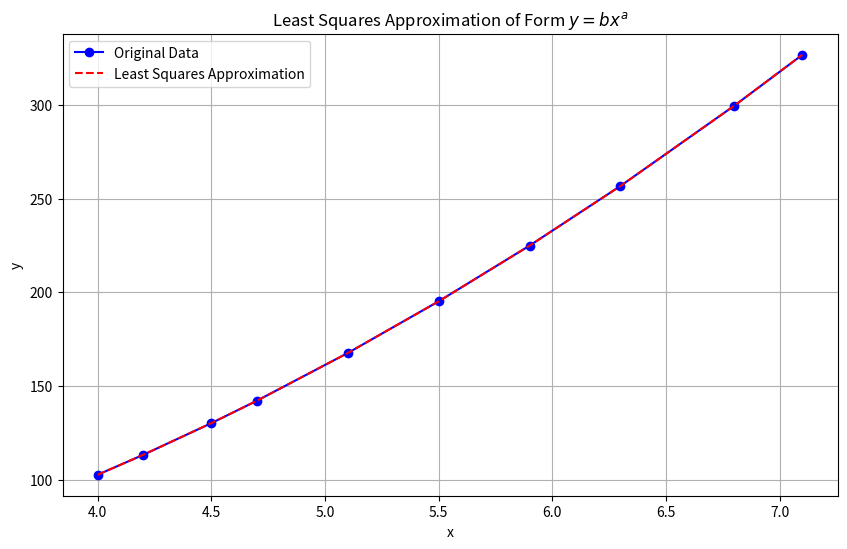

Python code for this plot:
'''
To construct a lesat square approximation of the form bx^a for the following data and find the error in the approximation and plot the approximation
x   4.0         4.2         4.5         4.7         5.1         5.5         5.9         6.3         6.8         7.1
y   102.56      113.18      130.11      142.05      167.53      195.14      224.87      256.73      299.50      326.72
'''
import matplotlib.pyplot as plt
import numpy as np
import sympy as sp

# Data allocation
x_data = np.array([4.0, 4.2, 4.5, 4.7, 5.1, 5.5, 5.9, 6.3, 6.8, 7.1])
y_data = np.array([102.56, 113.18, 130.11, 142.05, 167.53, 195.14, 224.87, 256.73, 299.50, 326.72])

# Logarithmic transformation for linearization
X = np.log(x_data)
Y = np.log(y_data)

# Number of elements
n = len(x_data)

# Calculations for least squares
X2 = np.square(X)
XY = X * Y

# Summation results
Sx = np.sum(X)
Sy = np.sum(Y)  
Sx2 = np.sum(X2)
Sxy = np.sum(XY)

# Solving for a and B
a = ((n * Sxy) - (Sx * Sy)) / ((n * Sx2) - (Sx ** 2))
B = (Sy - a * Sx) / n
b = np.exp(B)

# Defining P as a lambda function for easy evaluation
P = lambda x: b * (x ** a)

# Evaluating P for each element in x_data
y_approx = P(x_data)

# Calculating the error as the difference between y_data and y_approx
error = y_data - y_approx
error_magnitude = np.abs(error)

# Printing the errors and total error
print("Error for each data point:", error)
print("Total Error (Sum of Absolute Errors):", np.sum(error_magnitude))

# Plotting
plt.figure(figsize=(10, 6))
plt.plot(x_data, y_data, 'bo-', label='Original Data')
plt.plot(x_data, y_approx, 'r--', label='Least Squares Approximation')
plt.xlabel('x')
plt.ylabel('y')
plt.title('Least Squares Approximation of Form $y = bx^a$')
plt.legend()
plt.grid(True)
plt.show()
